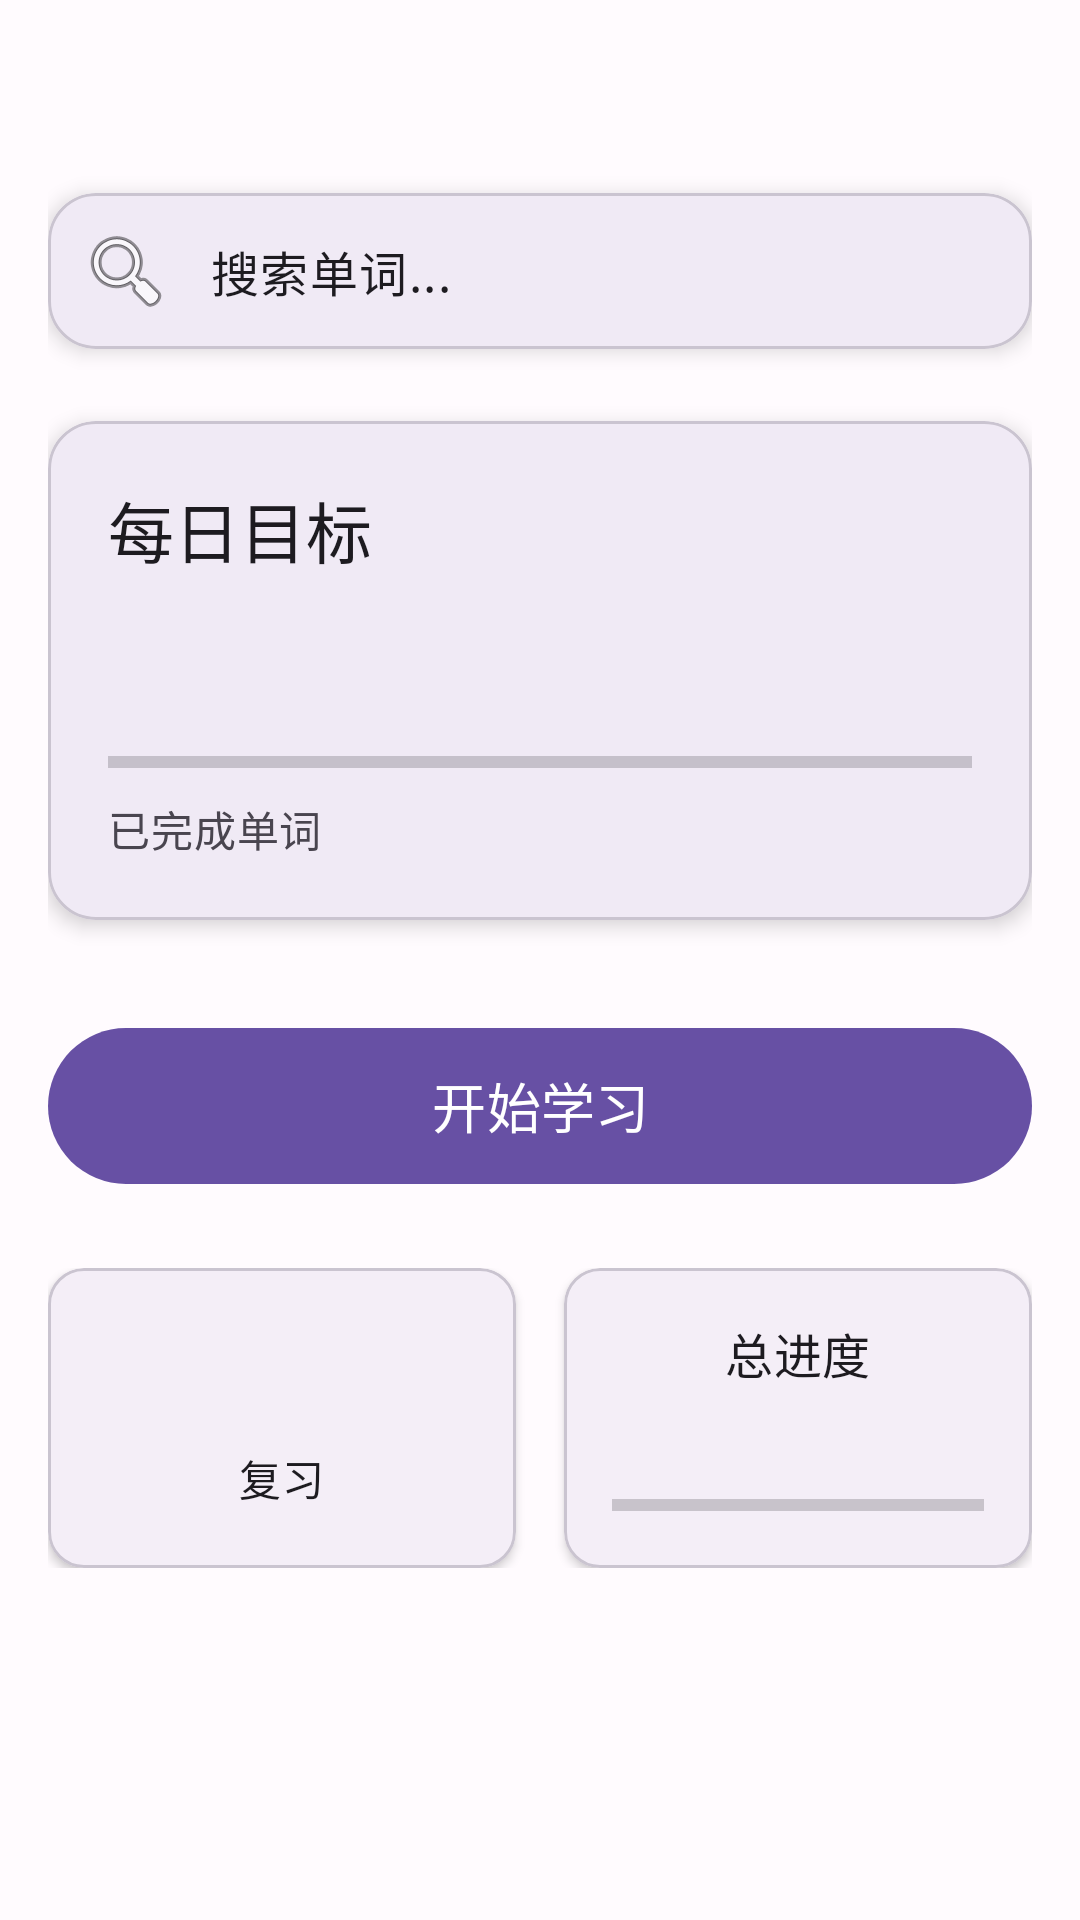

Produce the Android XML layout that renders to this screen, including the resource entries it uses.
<!-- AndroidManifest.xml: application theme Theme.JustByHeartVocabulary -->
<!-- res/layout/fragment_home.xml -->
<?xml version="1.0" encoding="utf-8"?>
<ScrollView xmlns:android="http://schemas.android.com/apk/res/android"
    xmlns:app="http://schemas.android.com/apk/res-auto"
    xmlns:tools="http://schemas.android.com/tools"
    android:layout_width="match_parent"
    android:layout_height="match_parent"
    android:fillViewport="true">

    <androidx.constraintlayout.widget.ConstraintLayout
        android:layout_width="match_parent"
        android:layout_height="wrap_content"
        android:padding="16dp">

        <TextView
            android:id="@+id/text_current_date"
            android:layout_width="0dp"
            android:layout_height="wrap_content"
            android:textAppearance="@style/TextAppearance.Material3.HeadlineSmall"
            android:textAlignment="center"
            app:layout_constraintEnd_toEndOf="parent"
            app:layout_constraintStart_toStartOf="parent"
            app:layout_constraintTop_toTopOf="parent"
            tools:text="2024年1月15日" />

        <com.google.android.material.card.MaterialCardView
            android:id="@+id/card_search"
            android:layout_width="0dp"
            android:layout_height="wrap_content"
            android:layout_marginTop="16dp"
            app:cardCornerRadius="16dp"
            app:cardElevation="4dp"
            app:layout_constraintEnd_toEndOf="parent"
            app:layout_constraintStart_toStartOf="parent"
            app:layout_constraintTop_toBottomOf="@id/text_current_date">

            <TextView
                android:id="@+id/text_search_hint"
                android:layout_width="match_parent"
                android:layout_height="wrap_content"
                android:drawableStart="@android:drawable/ic_menu_search"
                android:drawablePadding="12dp"
                android:gravity="center_vertical"
                android:padding="10dp"
                android:text="搜索单词..."
                android:textAppearance="@style/TextAppearance.Material3.BodyLarge" />

        </com.google.android.material.card.MaterialCardView>

        <com.google.android.material.card.MaterialCardView
            android:id="@+id/card_daily_goal"
            android:layout_width="0dp"
            android:layout_height="wrap_content"
            android:layout_marginTop="24dp"
            app:cardCornerRadius="16dp"
            app:cardElevation="4dp"
            app:layout_constraintEnd_toEndOf="parent"
            app:layout_constraintStart_toStartOf="parent"
            app:layout_constraintTop_toBottomOf="@id/card_search">

            <LinearLayout
                android:layout_width="match_parent"
                android:layout_height="wrap_content"
                android:orientation="vertical"
                android:padding="20dp">

                <TextView
                    android:layout_width="wrap_content"
                    android:layout_height="wrap_content"
                    android:text="@string/daily_goal"
                    android:textAppearance="@style/TextAppearance.Material3.TitleLarge" />

                <TextView
                    android:id="@+id/text_words_completed"
                    android:layout_width="wrap_content"
                    android:layout_height="wrap_content"
                    android:layout_marginTop="8dp"
                    android:textAppearance="@style/TextAppearance.Material3.HeadlineMedium"
                    android:textColor="?attr/colorPrimary"
                    tools:text="5/10" />

                <ProgressBar
                    android:id="@+id/progress_daily"
                    style="?android:attr/progressBarStyleHorizontal"
                    android:layout_width="match_parent"
                    android:layout_height="8dp"
                    android:layout_marginTop="12dp"
                    android:progressTint="?attr/colorPrimary"
                    tools:progress="50" />

                <TextView
                    android:layout_width="wrap_content"
                    android:layout_height="wrap_content"
                    android:layout_marginTop="8dp"
                    android:text="@string/words_completed"
                    android:textAppearance="@style/TextAppearance.Material3.BodyMedium"
                    android:textColor="?attr/colorOnSurfaceVariant" />

            </LinearLayout>

        </com.google.android.material.card.MaterialCardView>

        <com.google.android.material.button.MaterialButton
            android:id="@+id/button_start_study"
            android:layout_width="0dp"
            android:layout_height="60dp"
            android:layout_marginTop="32dp"
            android:text="@string/start_studying"
            android:textSize="18sp"
            app:cornerRadius="30dp"
            app:layout_constraintEnd_toEndOf="parent"
            app:layout_constraintStart_toStartOf="parent"
            app:layout_constraintTop_toBottomOf="@id/card_daily_goal" />

        <LinearLayout
            android:id="@+id/layout_quick_actions"
            android:layout_width="0dp"
            android:layout_height="wrap_content"
            android:layout_marginTop="24dp"
            android:orientation="horizontal"
            android:weightSum="2"
            app:layout_constraintEnd_toEndOf="parent"
            app:layout_constraintStart_toStartOf="parent"
            app:layout_constraintTop_toBottomOf="@id/button_start_study">

            <com.google.android.material.card.MaterialCardView
                android:id="@+id/card_review"
                android:layout_width="0dp"
                android:layout_height="100dp"
                android:layout_marginEnd="8dp"
                android:layout_weight="1"
                android:clickable="true"
                android:focusable="true"
                app:cardCornerRadius="12dp"
                app:cardElevation="2dp">

                <LinearLayout
                    android:layout_width="match_parent"
                    android:layout_height="match_parent"
                    android:gravity="center"
                    android:orientation="vertical"
                    android:padding="16dp">

                    <ImageView
                        android:layout_width="32dp"
                        android:layout_height="32dp"
                        android:src="@drawable/ic_review"
                        app:tint="?attr/colorPrimary" />

                    <TextView
                        android:layout_width="wrap_content"
                        android:layout_height="wrap_content"
                        android:layout_marginTop="8dp"
                        android:text="@string/title_review"
                        android:textAppearance="@style/TextAppearance.Material3.BodyMedium" />

                </LinearLayout>

            </com.google.android.material.card.MaterialCardView>

            <com.google.android.material.card.MaterialCardView
                android:id="@+id/card_overall_progress"
                android:layout_width="0dp"
                android:layout_height="100dp"
                android:layout_marginStart="8dp"
                android:layout_weight="1"
                android:clickable="true"
                android:focusable="true"
                app:cardCornerRadius="12dp"
                app:cardElevation="2dp">

                <LinearLayout
                    android:layout_width="match_parent"
                    android:layout_height="match_parent"
                    android:gravity="center"
                    android:orientation="vertical"
                    android:padding="16dp">

                    <TextView
                        android:layout_width="wrap_content"
                        android:layout_height="wrap_content"
                        android:text="总进度"
                        android:textAppearance="@style/TextAppearance.Material3.TitleMedium" />

                    <TextView
                        android:id="@+id/text_overall_progress"
                        android:layout_width="wrap_content"
                        android:layout_height="wrap_content"
                        android:layout_marginTop="8dp"
                        android:textAppearance="@style/TextAppearance.Material3.BodyMedium"
                        tools:text="100/1000" />

                    <ProgressBar
                        android:id="@+id/progress_overall"
                        style="?android:attr/progressBarStyleHorizontal"
                        android:layout_width="match_parent"
                        android:layout_height="8dp"
                        android:layout_marginTop="8dp"
                        android:progressTint="?attr/colorPrimary"
                        tools:progress="10" />

                </LinearLayout>

            </com.google.android.material.card.MaterialCardView>

        </LinearLayout>

        <ProgressBar
            android:id="@+id/progress_bar"
            android:layout_width="wrap_content"
            android:layout_height="wrap_content"
            android:visibility="gone"
            app:layout_constraintBottom_toBottomOf="parent"
            app:layout_constraintEnd_toEndOf="parent"
            app:layout_constraintStart_toStartOf="parent"
            app:layout_constraintTop_toTopOf="parent" />

    </androidx.constraintlayout.widget.ConstraintLayout>

</ScrollView>
<!-- resources referenced by this layout -->
<resources>
  <string name="daily_goal">每日目标</string>
  <string name="start_studying">开始学习</string>
  <string name="title_review">复习</string>
  <string name="words_completed">已完成单词</string>
  <style name="Theme.JustByHeartVocabulary" parent="Theme.Material3.DayNight.NoActionBar">
          <item name="colorPrimary">@color/md_theme_light_primary</item>
          <item name="colorOnPrimary">@color/md_theme_light_onPrimary</item>
          <item name="colorPrimaryContainer">@color/md_theme_light_primaryContainer</item>
          <item name="colorOnPrimaryContainer">@color/md_theme_light_onPrimaryContainer</item>
          <item name="colorSecondary">@color/md_theme_light_secondary</item>
          <item name="colorOnSecondary">@color/md_theme_light_onSecondary</item>
          <item name="colorSecondaryContainer">@color/md_theme_light_secondaryContainer</item>
          <item name="colorOnSecondaryContainer">@color/md_theme_light_onSecondaryContainer</item>
          <item name="colorTertiary">@color/md_theme_light_tertiary</item>
          <item name="colorOnTertiary">@color/md_theme_light_onTertiary</item>
          <item name="colorTertiaryContainer">@color/md_theme_light_tertiaryContainer</item>
          <item name="colorOnTertiaryContainer">@color/md_theme_light_onTertiaryContainer</item>
          <item name="colorError">@color/md_theme_light_error</item>
          <item name="colorErrorContainer">@color/md_theme_light_errorContainer</item>
          <item name="colorOnError">@color/md_theme_light_onError</item>
          <item name="colorOnErrorContainer">@color/md_theme_light_onErrorContainer</item>
          <item name="android:colorBackground">@color/md_theme_light_background</item>
          <item name="colorOnBackground">@color/md_theme_light_onBackground</item>
          <item name="colorSurface">@color/md_theme_light_surface</item>
          <item name="colorOnSurface">@color/md_theme_light_onSurface</item>
          <item name="colorSurfaceVariant">@color/md_theme_light_surfaceVariant</item>
          <item name="colorOnSurfaceVariant">@color/md_theme_light_onSurfaceVariant</item>
          <item name="colorOutline">@color/md_theme_light_outline</item>
          <item name="colorOnSurfaceInverse">@color/md_theme_light_inverseOnSurface</item>
          <item name="colorSurfaceInverse">@color/md_theme_light_inverseSurface</item>
          <item name="colorPrimaryInverse">@color/md_theme_light_inversePrimary</item>
      </style>
  <color name="md_theme_light_primary">#6750A4</color>
  <color name="md_theme_light_onPrimary">#FFFFFF</color>
  <color name="md_theme_light_primaryContainer">#EADDFF</color>
  <color name="md_theme_light_onPrimaryContainer">#21005D</color>
  <color name="md_theme_light_secondary">#625B71</color>
  <color name="md_theme_light_onSecondary">#FFFFFF</color>
  <color name="md_theme_light_secondaryContainer">#E8DEF8</color>
  <color name="md_theme_light_onSecondaryContainer">#1D192B</color>
  <color name="md_theme_light_tertiary">#7D5260</color>
  <color name="md_theme_light_onTertiary">#FFFFFF</color>
  <color name="md_theme_light_tertiaryContainer">#FFD8E4</color>
  <color name="md_theme_light_onTertiaryContainer">#31111D</color>
  <color name="md_theme_light_error">#B3261E</color>
  <color name="md_theme_light_errorContainer">#F9DEDC</color>
  <color name="md_theme_light_onError">#FFFFFF</color>
  <color name="md_theme_light_onErrorContainer">#410E0B</color>
  <color name="md_theme_light_background">#FFFBFE</color>
  <color name="md_theme_light_onBackground">#1C1B1F</color>
  <color name="md_theme_light_surface">#FFFBFE</color>
  <color name="md_theme_light_onSurface">#1C1B1F</color>
  <color name="md_theme_light_surfaceVariant">#E7E0EC</color>
  <color name="md_theme_light_onSurfaceVariant">#49454F</color>
  <color name="md_theme_light_outline">#79747E</color>
  <color name="md_theme_light_inverseOnSurface">#F4EFF4</color>
  <color name="md_theme_light_inverseSurface">#313033</color>
  <color name="md_theme_light_inversePrimary">#D0BCFF</color>
</resources>
